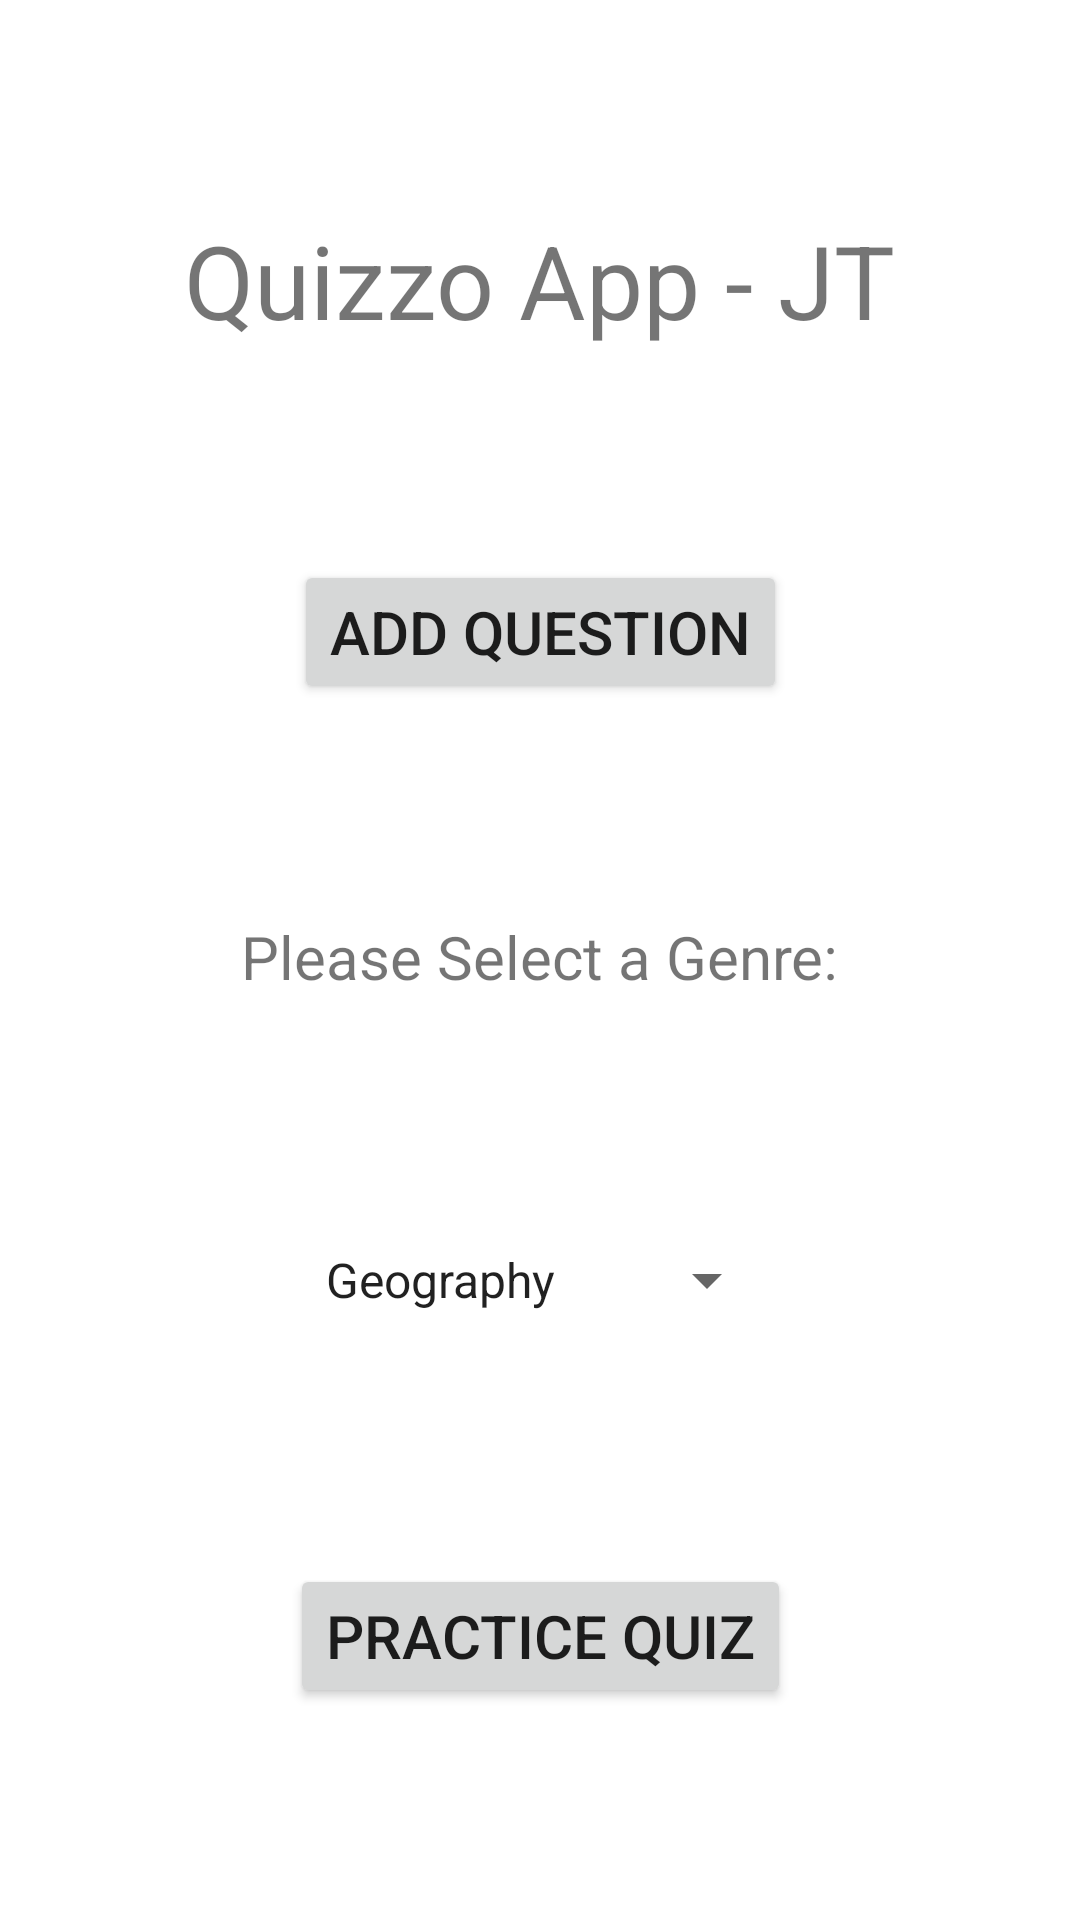

Produce the Android XML layout that renders to this screen, including the resource entries it uses.
<!-- AndroidManifest.xml: application theme Theme.QuizzoApp -->
<!-- res/layout/fragment_welcome.xml -->
<?xml version="1.0" encoding="utf-8"?>
<androidx.constraintlayout.widget.ConstraintLayout xmlns:android="http://schemas.android.com/apk/res/android"
    xmlns:app="http://schemas.android.com/apk/res-auto"
    xmlns:tools="http://schemas.android.com/tools"
    android:layout_width="match_parent"
    android:layout_height="match_parent"
    tools:context=".WelcomeFragment">

    

    <TextView
        android:id="@+id/tvWelcomeMessage"
        android:layout_width="wrap_content"
        android:layout_height="wrap_content"
        android:text="@string/tvWelcomeMessage"
        android:textSize="34sp"
        app:layout_constraintBottom_toTopOf="@+id/btnAddQuestion"
        app:layout_constraintEnd_toEndOf="parent"
        app:layout_constraintHorizontal_bias="0.5"
        app:layout_constraintStart_toStartOf="parent"
        app:layout_constraintTop_toTopOf="parent" />

    <Button
        android:id="@+id/btnAddQuestion"
        android:layout_width="wrap_content"
        android:layout_height="wrap_content"
        android:text="@string/btnAddQuestion"
        android:textSize="20sp"
        app:layout_constraintBottom_toTopOf="@+id/tvGenreSelection"
        app:layout_constraintEnd_toEndOf="parent"
        app:layout_constraintHorizontal_bias="0.5"
        app:layout_constraintStart_toStartOf="parent"
        app:layout_constraintTop_toBottomOf="@+id/tvWelcomeMessage" />

    <TextView
        android:id="@+id/tvGenreSelection"
        android:layout_width="wrap_content"
        android:layout_height="wrap_content"
        android:text="@string/tvSelectGenre"
        android:textSize="20sp"
        app:layout_constraintBottom_toTopOf="@+id/spnGenres"
        app:layout_constraintEnd_toEndOf="parent"
        app:layout_constraintHorizontal_bias="0.5"
        app:layout_constraintStart_toStartOf="parent"
        app:layout_constraintTop_toBottomOf="@+id/btnAddQuestion" />

    <Spinner
        android:id="@+id/spnGenres"
        android:layout_width="wrap_content"
        android:layout_height="wrap_content"
        android:layout_gravity="center"
        android:entries="@array/spnGenres"
        android:minHeight="48dp"
        app:layout_constraintBottom_toTopOf="@+id/btnPracticeQuiz"
        app:layout_constraintEnd_toEndOf="parent"
        app:layout_constraintHorizontal_bias="0.5"
        app:layout_constraintStart_toStartOf="parent"
        app:layout_constraintTop_toBottomOf="@+id/tvGenreSelection" />

    <Button
        android:id="@+id/btnPracticeQuiz"
        android:layout_width="wrap_content"
        android:layout_height="wrap_content"
        android:text="@string/btnPracticeQuiz"
        android:textSize="20sp"
        app:layout_constraintBottom_toBottomOf="parent"
        app:layout_constraintEnd_toEndOf="parent"
        app:layout_constraintHorizontal_bias="0.5"
        app:layout_constraintStart_toStartOf="parent"
        app:layout_constraintTop_toBottomOf="@+id/spnGenres" />

</androidx.constraintlayout.widget.ConstraintLayout>
<!-- resources referenced by this layout -->
<resources>
  <string-array name="spnGenres">
          <item>Geography</item>
          <item>Video Games</item>
          <item>Animals</item>
          <item>Sports</item>
          <item>All</item>
      </string-array>
  <string name="btnAddQuestion">Add Question</string>
  <string name="btnPracticeQuiz">Practice Quiz</string>
  <string name="tvSelectGenre">Please Select a Genre:</string>
  <string name="tvWelcomeMessage">Quizzo App - JT</string>
  <style name="Theme.QuizzoApp" parent="Theme.MaterialComponents.DayNight.DarkActionBar">
          
          <item name="colorPrimary">@color/purple_500</item>
          <item name="colorPrimaryVariant">@color/purple_700</item>
          <item name="colorOnPrimary">@color/white</item>
          
          <item name="colorSecondary">@color/teal_200</item>
          <item name="colorSecondaryVariant">@color/teal_700</item>
          <item name="colorOnSecondary">@color/black</item>
          
          <item name="android:statusBarColor" tools:targetApi="l">?attr/colorPrimaryVariant</item>
          
      </style>
  <!-- not gathered from this repository: default colours our renderer supplied (Android Studio template values) -->
  <color name="purple_500">#FF6200EE</color>
  <color name="purple_700">#FF3700B3</color>
  <color name="teal_200">#FF03DAC5</color>
  <color name="teal_700">#FF018786</color>
  <color name="black">#FF000000</color>
  <color name="white">#FFFFFFFF</color>
</resources>
